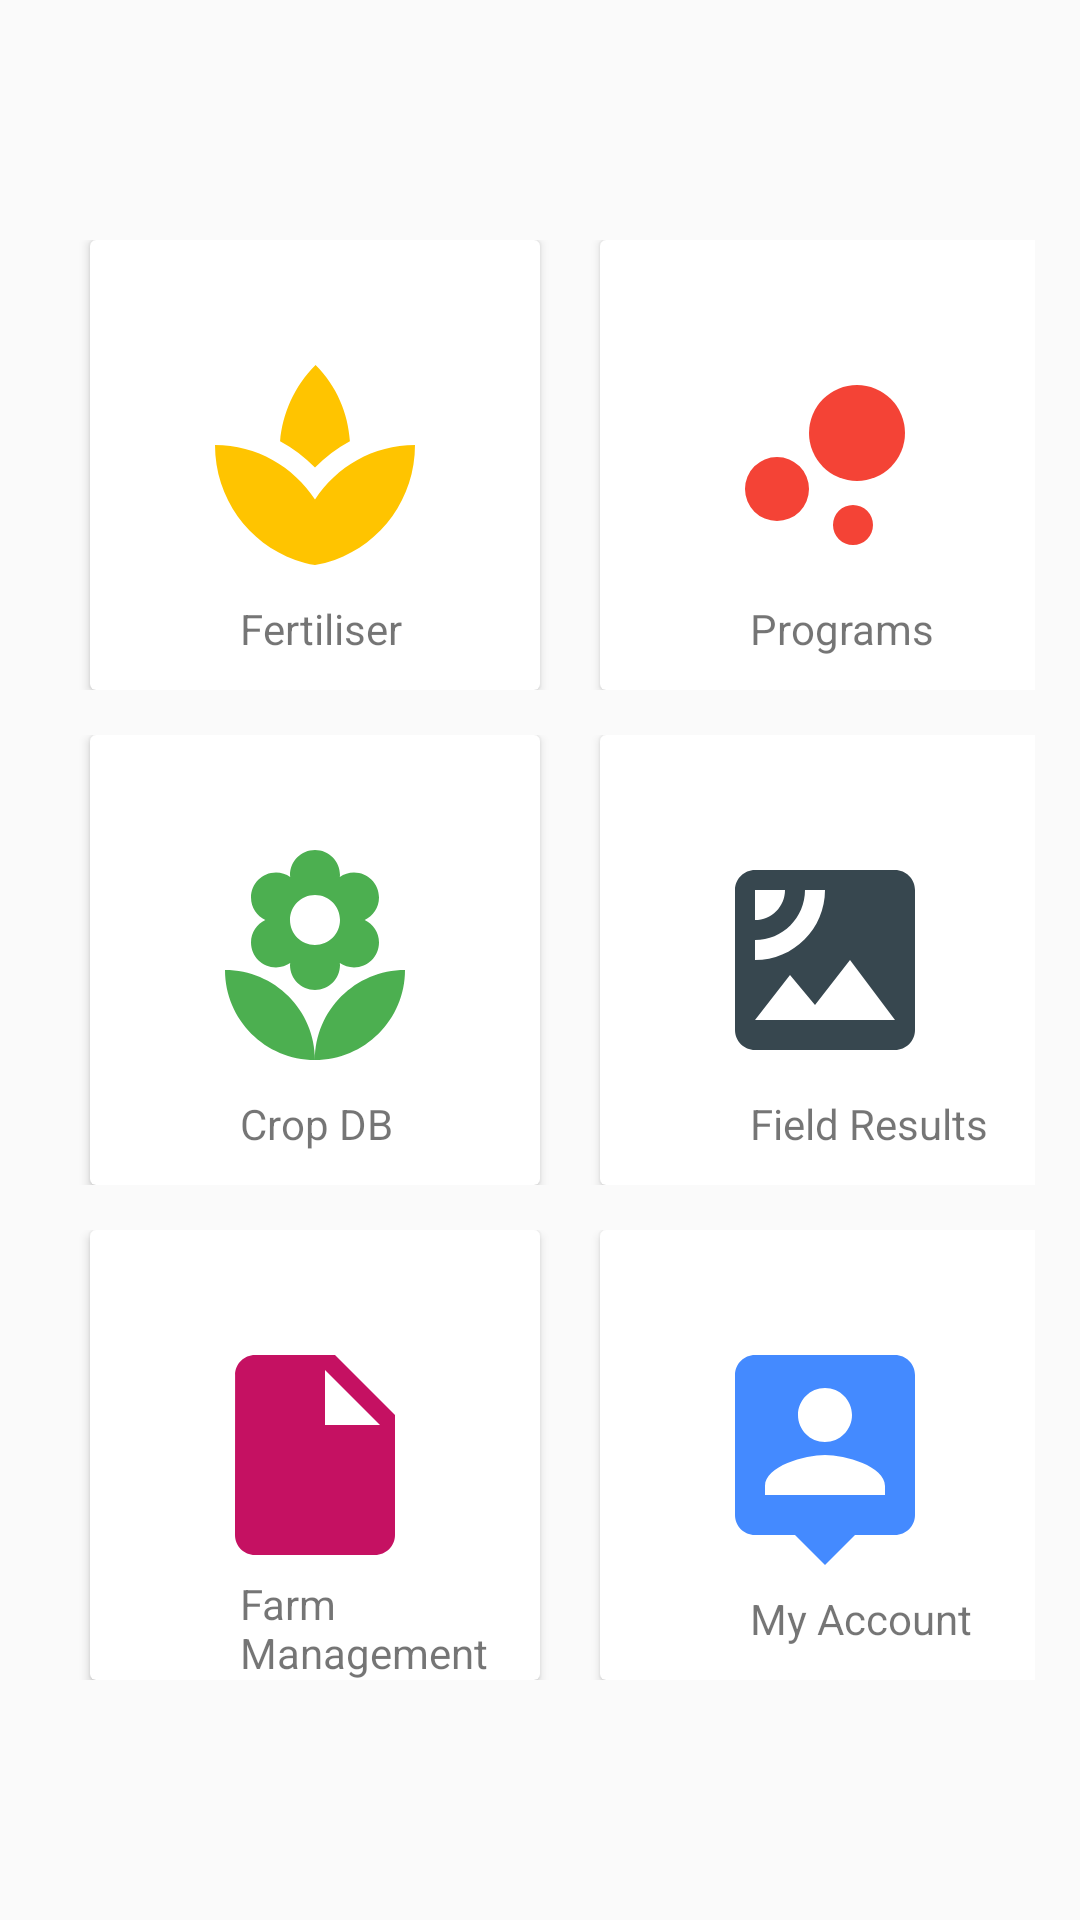

Reconstruct the res/layout file that produces this screen, plus the resources it refers to.
<!-- AndroidManifest.xml: application theme AppTheme -->
<!-- res/layout/activity_home.xml -->
<?xml version="1.0" encoding="utf-8"?>
<RelativeLayout xmlns:android="http://schemas.android.com/apk/res/android"
    xmlns:app="http://schemas.android.com/apk/res-auto"
    xmlns:tools="http://schemas.android.com/tools"
    android:layout_width="match_parent"
    android:layout_height="match_parent"
    tools:context=".Home">

    <TableLayout
        android:layout_width="match_parent"
        android:layout_height="match_parent"
        android:gravity="center"
        android:padding="15dp">
        <TableRow>
            <android.support.v7.widget.CardView
                android:background="@color/colorPrimary"
                android:layout_height="150dp"
                android:layout_width="150dp"
                android:layout_marginRight="20dp"
                android:layout_marginLeft="15dp"
                android:padding="3dip">

                <TextView
                    android:id="@+id/fertiliser"
                    android:layout_width="wrap_content"
                    android:layout_height="wrap_content"
                    android:layout_marginLeft="50dp"
                    android:layout_marginTop="120dp"
                    android:text="Fertiliser" />

                <Button
                    android:id="@+id/fertilisers"
                    android:layout_width="80dp"
                    android:layout_height="80dp"
                    android:layout_gravity="center"
                    android:background="@drawable/ic_spa_black_24dp"/>

            </android.support.v7.widget.CardView>
            <android.support.v7.widget.CardView
                android:layout_height="150dp"
                android:layout_width="150dp"
                android:gravity="right"
                android:padding="3dip">
                <TextView
                    android:id="@+id/programs"
                    android:layout_width="wrap_content"
                    android:layout_height="wrap_content"
                    android:layout_marginLeft="50dp"
                    android:layout_marginTop="120dp"
                    android:text="Programs" />
                <Button
                    android:id="@+id/progBtn"
                    android:layout_width="80dp"
                    android:layout_height="80dp"
                    android:layout_gravity="center"
                    android:background="@drawable/ic_bubble_chart_black_24dp"/>
            </android.support.v7.widget.CardView>
        </TableRow>

        <TableRow
            android:layout_marginTop="15dp">
            <android.support.v7.widget.CardView
                android:background="@color/colorPrimary"
                android:layout_height="150dp"
                android:layout_width="150dp"
                android:layout_marginRight="20dp"
                android:layout_marginLeft="15dp"
                android:padding="3dip">
                <TextView
                    android:id="@+id/crop_db"
                    android:layout_width="wrap_content"
                    android:layout_height="wrap_content"
                    android:layout_marginLeft="50dp"
                    android:layout_marginTop="120dp"
                    android:textAlignment="center"
                    android:text="Crop DB" />
                <Button
                    android:layout_width="80dp"
                    android:layout_height="80dp"
                    android:layout_gravity="center"
                    android:background="@drawable/ic_local_florist_black_24dp"/>
            </android.support.v7.widget.CardView>
            <android.support.v7.widget.CardView
                android:text="Hello 2"
                android:layout_height="150dp"
                android:layout_width="150dp"
                android:gravity="right"
                android:padding="3dip">
                <TextView
                    android:id="@+id/field_results"
                    android:layout_width="wrap_content"
                    android:layout_height="wrap_content"
                    android:layout_marginLeft="50dp"
                    android:layout_marginTop="120dp"
                    android:text="Field Results" />
                <Button
                    android:layout_width="80dp"
                    android:layout_height="80dp"
                    android:layout_gravity="center"
                    android:background="@drawable/ic_satellite_black_24dp"/>
            </android.support.v7.widget.CardView>
        </TableRow>

        <TableRow
            android:layout_marginTop="15dp">
            <android.support.v7.widget.CardView
                android:background="@color/colorPrimary"
                android:layout_height="150dp"
                android:layout_width="150dp"
                android:layout_marginRight="20dp"
                android:layout_marginLeft="15dp"
                android:padding="3dip">
                <TextView
                    android:id="@+id/farm_mgt"
                    android:layout_width="wrap_content"
                    android:layout_height="wrap_content"
                    android:layout_marginLeft="50dp"
                    android:layout_marginTop="115dp"
                    android:text="Farm Management" />
                <Button
                    android:layout_width="80dp"
                    android:layout_height="80dp"
                    android:layout_gravity="center"
                    android:background="@drawable/ic_insert_drive_file_black_24dp"/>
            </android.support.v7.widget.CardView>
            <android.support.v7.widget.CardView
                android:id="@+id/profileCard"
                android:layout_height="150dp"
                android:layout_width="150dp"
                android:gravity="right"
                android:padding="3dip" >
                <TextView
                    android:id="@+id/account"
                    android:layout_width="wrap_content"
                    android:layout_height="wrap_content"
                    android:layout_marginLeft="50dp"
                    android:layout_marginTop="120dp"
                    android:text="My Account" />
                <Button
                    android:layout_width="80dp"
                    android:layout_height="80dp"
                    android:layout_gravity="center"
                    android:background="@drawable/ic_person_pin_black_24dp"/>
            </android.support.v7.widget.CardView>
        </TableRow>

    </TableLayout>
</RelativeLayout>
<!-- resources referenced by this layout -->
<resources>
  <!-- drawable ic_bubble_chart_black_24dp (drawable) -->
  <vector android:height="24dp" android:tint="#F44336"
      android:viewportHeight="24.0" android:viewportWidth="24.0"
      android:width="24dp" xmlns:android="http://schemas.android.com/apk/res/android">
      <path android:fillColor="#FF000000" android:pathData="M7.2,14.4m-3.2,0a3.2,3.2 0,1 1,6.4 0a3.2,3.2 0,1 1,-6.4 0"/>
      <path android:fillColor="#FF000000" android:pathData="M14.8,18m-2,0a2,2 0,1 1,4 0a2,2 0,1 1,-4 0"/>
      <path android:fillColor="#FF000000" android:pathData="M15.2,8.8m-4.8,0a4.8,4.8 0,1 1,9.6 0a4.8,4.8 0,1 1,-9.6 0"/>
  </vector>
  <!-- drawable ic_insert_drive_file_black_24dp (drawable) -->
  <vector android:height="24dp" android:tint="#C51162"
      android:viewportHeight="24.0" android:viewportWidth="24.0"
      android:width="24dp" xmlns:android="http://schemas.android.com/apk/res/android">
      <path android:fillColor="#FF000000" android:pathData="M6,2c-1.1,0 -1.99,0.9 -1.99,2L4,20c0,1.1 0.89,2 1.99,2L18,22c1.1,0 2,-0.9 2,-2L20,8l-6,-6L6,2zM13,9L13,3.5L18.5,9L13,9z"/>
  </vector>
  <!-- drawable ic_local_florist_black_24dp (drawable) -->
  <vector android:height="24dp" android:tint="#4CAF50"
      android:viewportHeight="24.0" android:viewportWidth="24.0"
      android:width="24dp" xmlns:android="http://schemas.android.com/apk/res/android">
      <path android:fillColor="#FF000000" android:pathData="M12,22c4.97,0 9,-4.03 9,-9 -4.97,0 -9,4.03 -9,9zM5.6,10.25c0,1.38 1.12,2.5 2.5,2.5 0.53,0 1.01,-0.16 1.42,-0.44l-0.02,0.19c0,1.38 1.12,2.5 2.5,2.5s2.5,-1.12 2.5,-2.5l-0.02,-0.19c0.4,0.28 0.89,0.44 1.42,0.44 1.38,0 2.5,-1.12 2.5,-2.5 0,-1 -0.59,-1.85 -1.43,-2.25 0.84,-0.4 1.43,-1.25 1.43,-2.25 0,-1.38 -1.12,-2.5 -2.5,-2.5 -0.53,0 -1.01,0.16 -1.42,0.44l0.02,-0.19C14.5,2.12 13.38,1 12,1S9.5,2.12 9.5,3.5l0.02,0.19c-0.4,-0.28 -0.89,-0.44 -1.42,-0.44 -1.38,0 -2.5,1.12 -2.5,2.5 0,1 0.59,1.85 1.43,2.25 -0.84,0.4 -1.43,1.25 -1.43,2.25zM12,5.5c1.38,0 2.5,1.12 2.5,2.5s-1.12,2.5 -2.5,2.5S9.5,9.38 9.5,8s1.12,-2.5 2.5,-2.5zM3,13c0,4.97 4.03,9 9,9 0,-4.97 -4.03,-9 -9,-9z"/>
  </vector>
  <!-- drawable ic_person_pin_black_24dp (drawable) -->
  <vector xmlns:android="http://schemas.android.com/apk/res/android"
          android:width="24dp"
          android:height="24dp"
          android:viewportWidth="24.0"
          android:viewportHeight="24.0">
      <path
          android:fillColor="#448aff"
          android:pathData="M19,2L5,2c-1.11,0 -2,0.9 -2,2v14c0,1.1 0.89,2 2,2h4l3,3 3,-3h4c1.1,0 2,-0.9 2,-2L21,4c0,-1.1 -0.9,-2 -2,-2zM12,5.3c1.49,0 2.7,1.21 2.7,2.7 0,1.49 -1.21,2.7 -2.7,2.7 -1.49,0 -2.7,-1.21 -2.7,-2.7 0,-1.49 1.21,-2.7 2.7,-2.7zM18,16L6,16v-0.9c0,-2 4,-3.1 6,-3.1s6,1.1 6,3.1v0.9z"/>
  </vector>
  <!-- drawable ic_satellite_black_24dp (drawable) -->
  <vector android:height="24dp" android:tint="#37474f"
      android:viewportHeight="24.0" android:viewportWidth="24.0"
      android:width="24dp" xmlns:android="http://schemas.android.com/apk/res/android">
      <path android:fillColor="#FF000000" android:pathData="M19,3L5,3c-1.1,0 -2,0.9 -2,2v14c0,1.1 0.9,2 2,2h14c1.1,0 2,-0.9 2,-2L21,5c0,-1.1 -0.9,-2 -2,-2zM5,4.99h3C8,6.65 6.66,8 5,8L5,4.99zM5,12v-2c2.76,0 5,-2.25 5,-5.01h2C12,8.86 8.87,12 5,12zM5,18l3.5,-4.5 2.5,3.01L14.5,12l4.5,6L5,18z"/>
  </vector>
  <style name="AppTheme" parent="Theme.AppCompat.Light.DarkActionBar">
          
          <item name="colorPrimary">@color/colorPrimary</item>
          <item name="colorPrimaryDark">@color/colorPrimaryDark</item>
          <item name="colorAccent">@color/colorAccent</item>
          <item name="windowActionBar">false</item>
          <item name="windowNoTitle">true</item>
      </style>
  <!-- not gathered from this repository: default colours our renderer supplied (Android Studio template values) -->
  <color name="colorPrimary">#FF6200EE</color>
  <color name="colorPrimaryDark">#FF3700B3</color>
  <color name="colorAccent">#FF03DAC5</color>
</resources>
